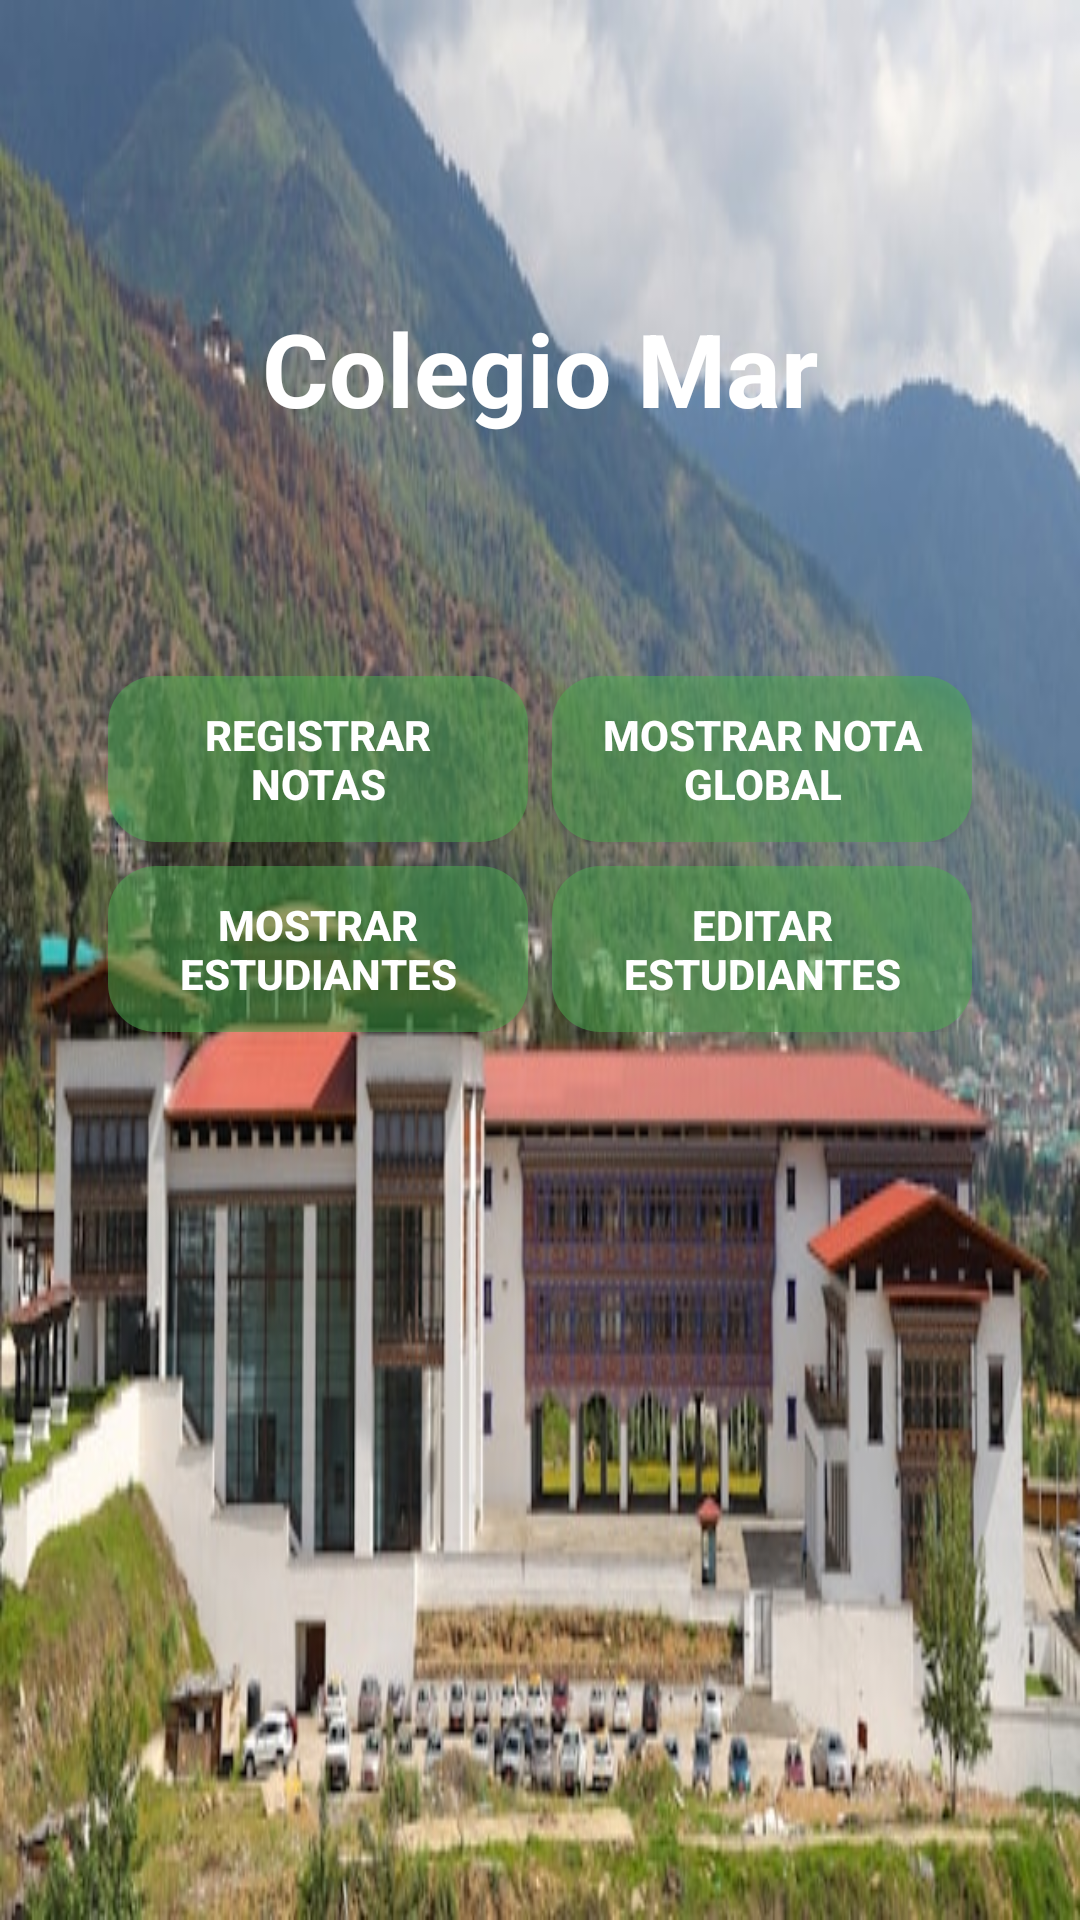

Produce the Android XML layout that renders to this screen, including the resource entries it uses.
<!-- AndroidManifest.xml: application theme Theme.ColegioApp -->
<!-- res/layout/activity_main.xml -->
<?xml version="1.0" encoding="utf-8"?>
<androidx.constraintlayout.widget.ConstraintLayout xmlns:android="http://schemas.android.com/apk/res/android"
    xmlns:app="http://schemas.android.com/apk/res-auto"
    xmlns:tools="http://schemas.android.com/tools"
    android:layout_width="match_parent"
    android:layout_height="match_parent"
    tools:context=".ui.main.MainActivity">

    

    

    

    

    <ImageView
        android:id="@+id/imgFondo"
        android:layout_width="0dp"
        android:layout_height="0dp"
        android:scaleType="fitXY"
        android:src="@drawable/fondo_menu"
        app:layout_constraintBottom_toBottomOf="parent"
        app:layout_constraintEnd_toEndOf="parent"
        app:layout_constraintHorizontal_bias="0.0"
        app:layout_constraintStart_toStartOf="parent"
        app:layout_constraintTop_toTopOf="parent"
        app:layout_constraintVertical_bias="0.0" />

    <LinearLayout
        android:id="@+id/contenedorSuperior"
        android:layout_width="wrap_content"
        android:layout_height="wrap_content"
        android:orientation="vertical"
        android:gravity="center"
        android:paddingTop="100dp"
        app:layout_constraintTop_toTopOf="parent"
        app:layout_constraintStart_toStartOf="parent"
        app:layout_constraintEnd_toEndOf="parent">

        <TextView
            android:id="@+id/tvTitulo"
            android:layout_width="wrap_content"
            android:layout_height="wrap_content"
            android:layout_marginBottom="80dp"
            android:text="Colegio Mar"
            android:textColor="@android:color/white"
            android:textSize="34sp"
            android:textStyle="bold" />

        
        <LinearLayout
            android:layout_width="wrap_content"
            android:layout_height="wrap_content"
            android:orientation="horizontal"
            android:layout_marginBottom="8dp">

            <Button
                android:id="@+id/btnRegistrar"
                style="@style/BotonMenuPrincipal"
                android:text="REGISTRAR NOTAS" />

            <Button
                android:id="@+id/btnMGlobal"
                style="@style/BotonMenuPrincipal"
                android:layout_marginStart="8dp"
                android:text="MOSTRAR NOTA GLOBAL" />
        </LinearLayout>

        <LinearLayout
            android:layout_width="wrap_content"
            android:layout_height="wrap_content"
            android:orientation="horizontal">

            <Button
                android:id="@+id/btnMEstudiantes"
                style="@style/BotonMenuPrincipal"
                android:text="MOSTRAR ESTUDIANTES" />

            <Button
                android:id="@+id/btnEditar"
                style="@style/BotonMenuPrincipal"
                android:layout_marginStart="8dp"
                android:text="EDITAR ESTUDIANTES" />
        </LinearLayout>
    </LinearLayout>



</androidx.constraintlayout.widget.ConstraintLayout>
<!-- resources referenced by this layout -->
<resources>
  <!-- drawable fondo_menu: jpg bitmap (drawable, 75683 bytes) -->
  <style name="BotonMenuPrincipal" parent="Widget.AppCompat.Button">
          <item name="android:layout_width">140dp</item>
          <item name="android:layout_height">wrap_content</item>
          <item name="android:textColor">@android:color/white</item>
          <item name="android:background">@drawable/bg_boton_redondo</item>
          <item name="android:elevation">6dp</item>
          <item name="android:padding">10dp</item>
          <item name="android:textStyle">bold</item>
      </style>
  <style name="Theme.ColegioApp" parent="Base.Theme.ColegioApp" />
  <!-- drawable bg_boton_redondo (drawable) -->
  <?xml version="1.0" encoding="utf-8"?>
  <shape xmlns:android="http://schemas.android.com/apk/res/android"
      android:shape="rectangle">
      <solid android:color="#804CAF50"/> 
      <corners android:radius="16dp" />
      <padding android:left="10dp" android:right="10dp" android:top="10dp" android:bottom="10dp" />
  </shape>
  <style name="Base.Theme.ColegioApp" parent="Theme.AppCompat.Light.NoActionBar">
  
          
          
      </style>
</resources>
